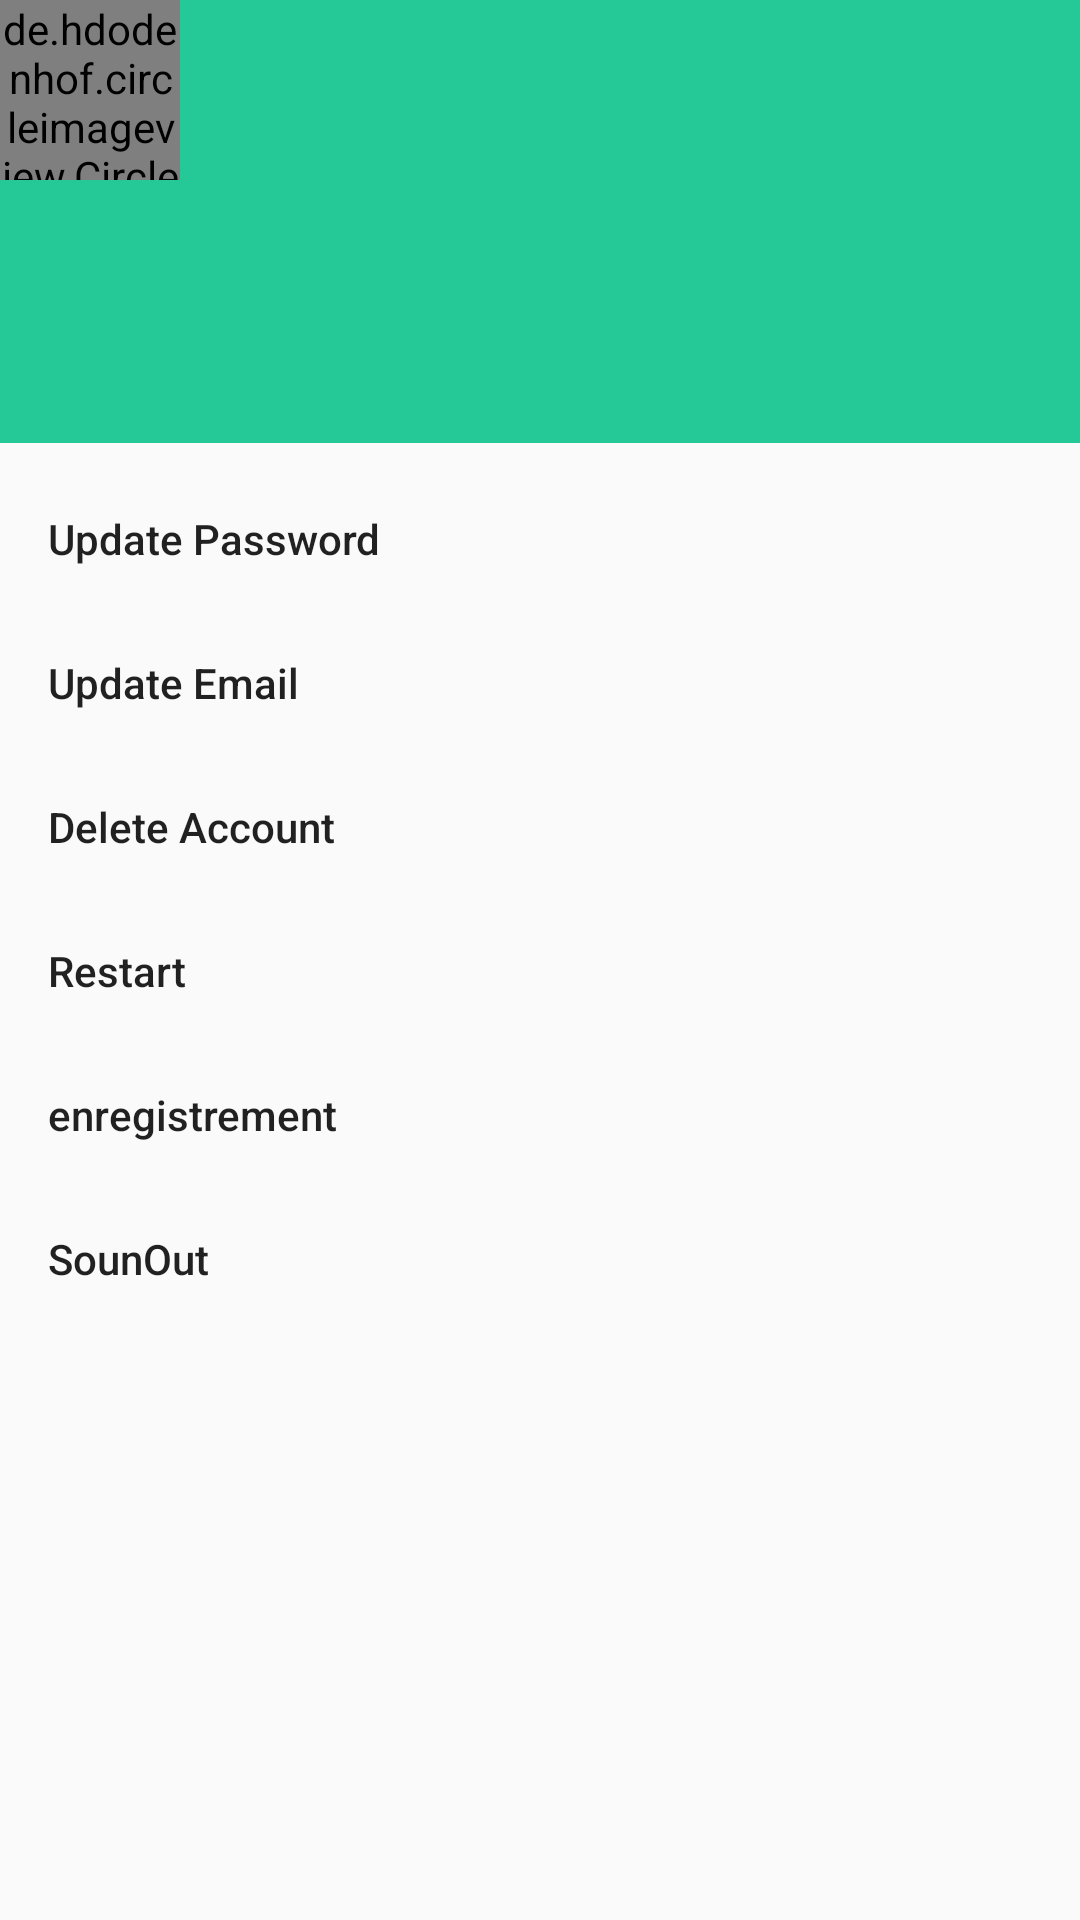

Android layout source for this screen:
<!-- AndroidManifest.xml: application theme Theme.NutFit -->
<!-- res/layout/navigation_view.xml -->
<?xml version="1.0" encoding="utf-8"?>
<com.google.android.material.navigation.NavigationView
    xmlns:android="http://schemas.android.com/apk/res/android"
    xmlns:app="http://schemas.android.com/apk/res-auto"
    android:id="@+id/nav_view"
    android:layout_width="wrap_content"
    android:layout_height="match_parent"
    android:layout_gravity="start"
    app:headerLayout="@layout/nav_header"
    app:menu="@menu/nav_menu" />
<!-- res/layout/nav_header.xml (included above) -->
<?xml version="1.0" encoding="utf-8"?>
<LinearLayout xmlns:android="http://schemas.android.com/apk/res/android"
    xmlns:tools="http://schemas.android.com/tools"
    android:layout_width="match_parent"
    android:layout_height="match_parent"
    xmlns:app="http://schemas.android.com/apk/res-auto"
    android:orientation="vertical"
    android:layout_marginTop="0dp"
    android:layout_marginStart="0dp"
    android:background="@color/green">

    <de.hdodenhof.circleimageview.CircleImageView
        android:layout_width="60dp"
        android:layout_height="60dp"
        app:civ_circle_background_color="@color/white"
        app:civ_border_color="@color/white"





        />

    <TextView
        android:id="@+id/username"
        android:layout_width="match_parent"
        android:layout_height="wrap_content"

        android:paddingTop="8dp"
        android:textSize="20dp"/>
    <TextView
        android:id="@+id/email_nav"
        android:layout_width="wrap_content"
        android:layout_height="wrap_content"


        android:paddingTop="8dp"
        android:textSize="10dp"/>
        <View
            android:layout_width="wrap_content"
            android:layout_height="1dp"
            android:layout_marginTop="30dp"
       />


</LinearLayout>
<!-- resources referenced by this layout -->
<resources>
  <color name="green">#25c998</color>
  <color name="white">#FFFFFFFF</color>
  <style name="Theme.NutFit" parent="Theme.AppCompat.Light.NoActionBar">
          
          <item name="colorPrimary">@color/vertf</item>
          <item name="colorPrimaryVariant">@color/vertf</item>
          <item name="colorOnPrimary">@color/white</item>
          
          <item name="colorSecondary">@color/vertf</item>
          <item name="colorSecondaryVariant">@color/vertf</item>
          <item name="colorOnSecondary">@color/black</item>
          
          <item name="android:statusBarColor">@color/black</item>
          
      </style>
  <color name="vertf" tools:ignore="DuplicateDefinition">#6B8E8F
      </color>
  <color name="black">#FF000000</color>
</resources>
